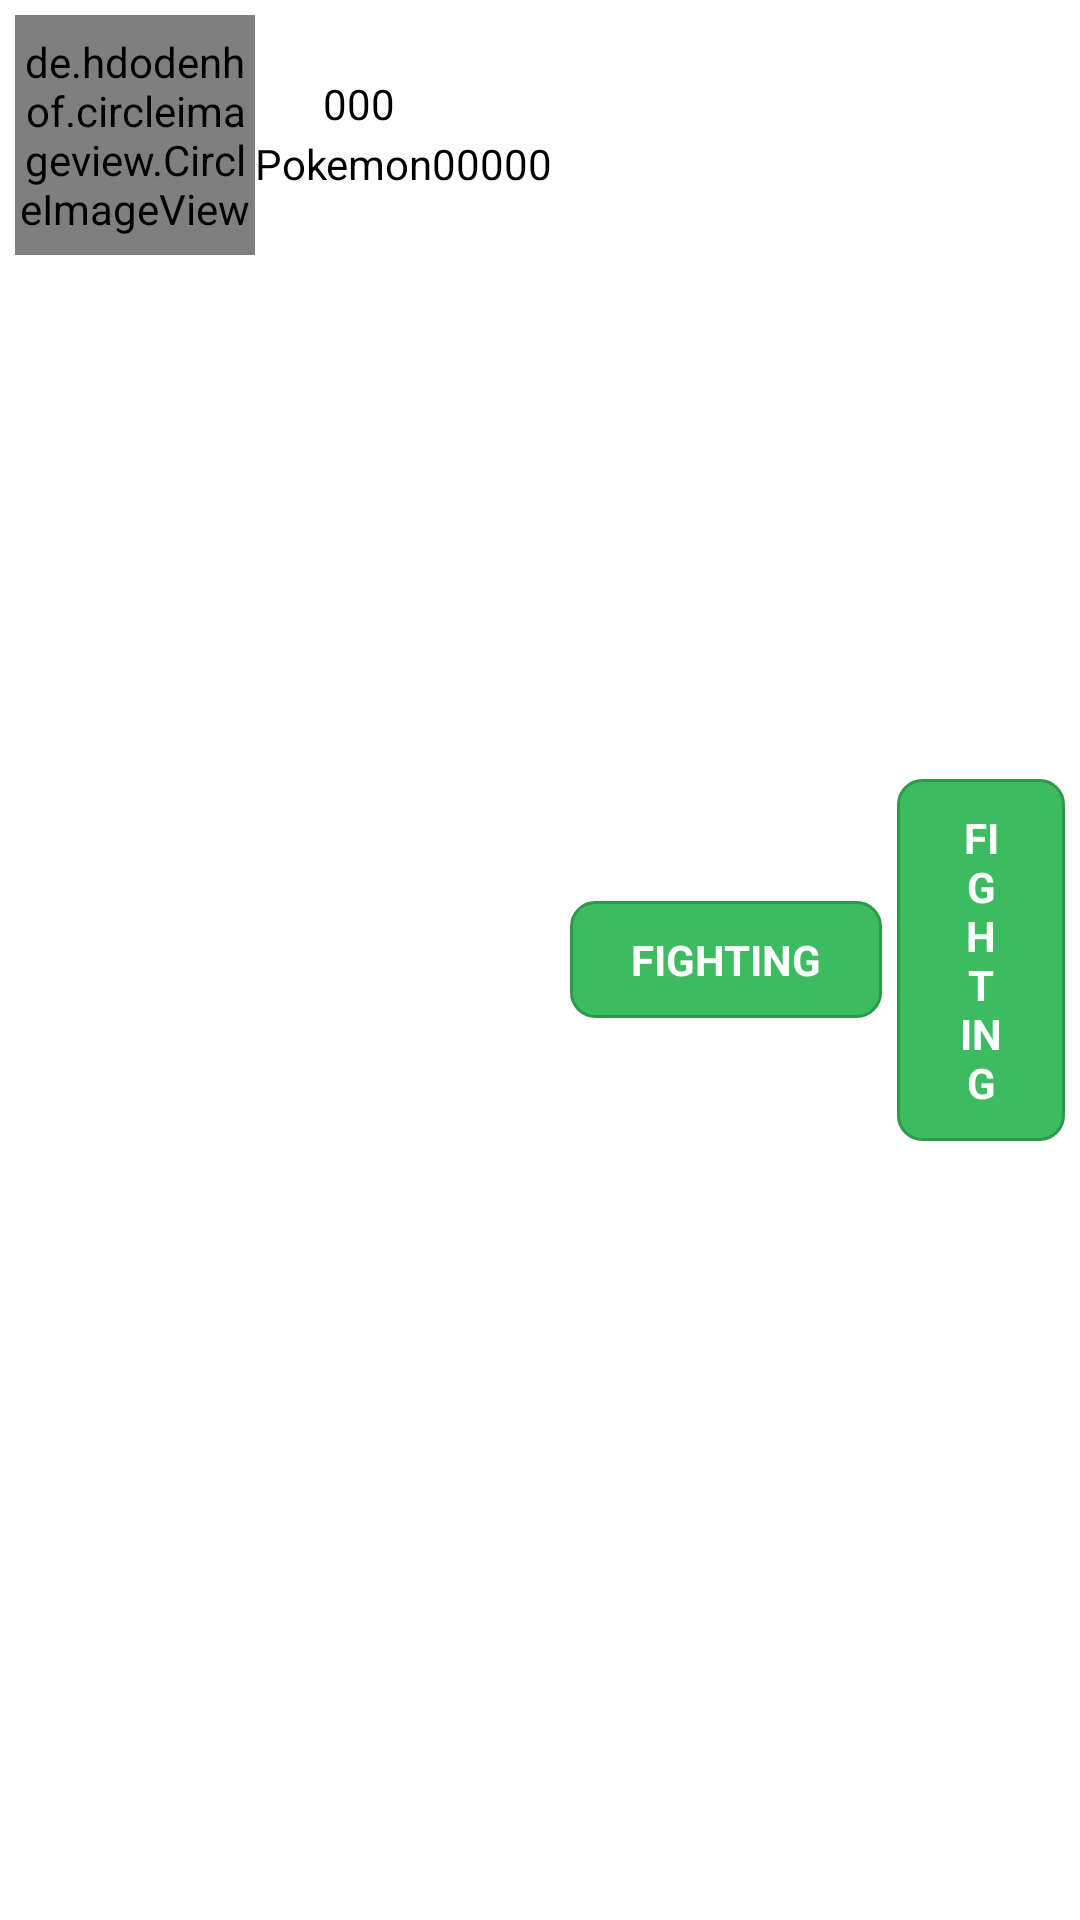

Here is an Android app screen rendered from its layout file. Give the layout XML and the strings, colors and styles it references.
<!-- AndroidManifest.xml: application theme AppTheme -->
<!-- res/layout/layout_listitem.xml -->
<?xml version="1.0" encoding="utf-8"?>
<RelativeLayout xmlns:android="http://schemas.android.com/apk/res/android"
    android:layout_width="match_parent"
    android:layout_height="wrap_content"
    android:padding="5dp"
    android:id="@+id/teamSelectorList">


    <de.hdodenhof.circleimageview.CircleImageView
        android:layout_width="80dp"
        android:layout_height="80dp"
        android:id="@+id/pokeTeamimage"
        android:src="@mipmap/ic_launcher"/>

    <TextView
        android:layout_width="wrap_content"
        android:layout_height="wrap_content"
        android:text="NO."
        android:id="@+id/NO"
        android:layout_toRightOf="@+id/pokeTeamimage"
        android:textColor="#FFFFFF"
        android:layout_marginTop="20dp"/>

    <TextView
        android:id="@+id/pokeNumber"
        android:layout_width="wrap_content"
        android:layout_height="wrap_content"
        android:text="000"
        android:layout_toRightOf="@+id/NO"
        android:textColor="#000"
        android:layout_marginTop="20dp"/>

    <TextView
        android:id="@+id/pokeName"
        android:layout_width="wrap_content"
        android:layout_height="wrap_content"
        android:text="Pokemon00000"
        android:layout_toRightOf="@+id/pokeTeamimage"
        android:textColor="#000"
        android:layout_marginTop="40dp"/>


    <TextView
        android:id="@+id/pokemonTYPE1"
        android:layout_width="104dp"
        android:layout_height="wrap_content"
        android:layout_centerVertical="true"
        android:layout_alignParentLeft="true"
        android:layout_marginLeft="185dp"
        android:background="@drawable/pokemon_type_colorbackground"
        android:text="FIGHTING"
        android:textAllCaps="true"
        android:textAlignment="center"
        android:textColor="#FFFFFF"
        android:textStyle="bold">
    </TextView>

    <TextView
        android:id="@+id/pokemonTYPE2"
        android:layout_width="104dp"
        android:layout_height="wrap_content"
        android:layout_centerVertical="true"
        android:layout_marginLeft="5dp"
        android:layout_toRightOf="@id/pokemonTYPE1"
        android:background="@drawable/pokemon_type_colorbackground"
        android:text="FIGHTING"
        android:textAllCaps="true"
        android:textAlignment="center"
        android:textColor="#FFFFFF"
        android:textStyle="bold">
    </TextView>


</RelativeLayout>
<!-- resources referenced by this layout -->
<resources>
  <!-- drawable pokemon_type_colorbackground (drawable) -->
  <?xml version="1.0" encoding="utf-8"?>
  <shape xmlns:android="http://schemas.android.com/apk/res/android"
      android:shape="rectangle">
  
      // The width and color of the border
      <stroke
          android:width="1dp"
          android:color="#2E9948" />
  
      //Inside color
      <solid
          android:color="#3CBB61"
          ></solid>
  
      // The desired corner radius. reduce it to keep it less rounded
      <corners android:radius="8dp" />
  
      // Add your desired padding
      <padding
          android:left="20dp"
          android:top="10dp"
          android:right="20dp"
          android:bottom="10dp"    >
      </padding>
  
  </shape>
  <style name="AppTheme" parent="Theme.MaterialComponents.Light.DarkActionBar">
          
          <item name="colorPrimary">@color/royal2</item>
          <item name="colorPrimaryDark">@color/colorPrimaryDark</item>
          <item name="colorAccent">@color/colorAccent</item>
      </style>
  <color name="royal2">#243b55</color>
  <color name="colorPrimaryDark">#00574B</color>
  <color name="colorAccent">#D81B60</color>
</resources>
